Dataset: Dataset (GitHub, NikitaDas1998/Agro_AI). Classes: black rot, esca, healthy, leaf blight.

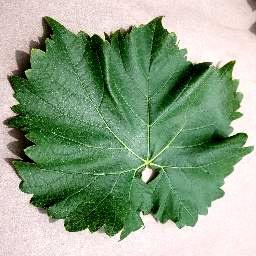
Label: healthy

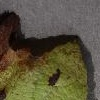
Label: leaf blight

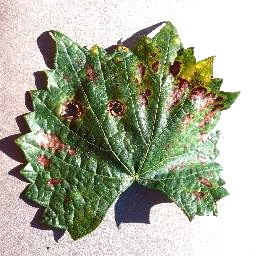
Label: esca

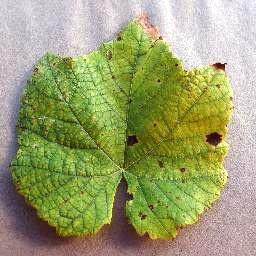
Label: leaf blight

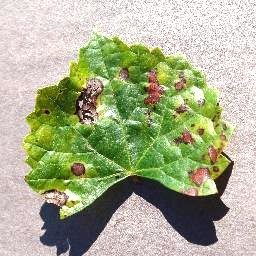
Label: esca

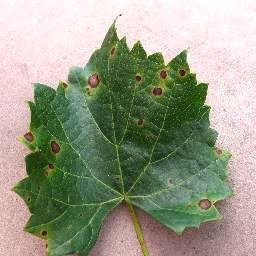
Label: black rot
